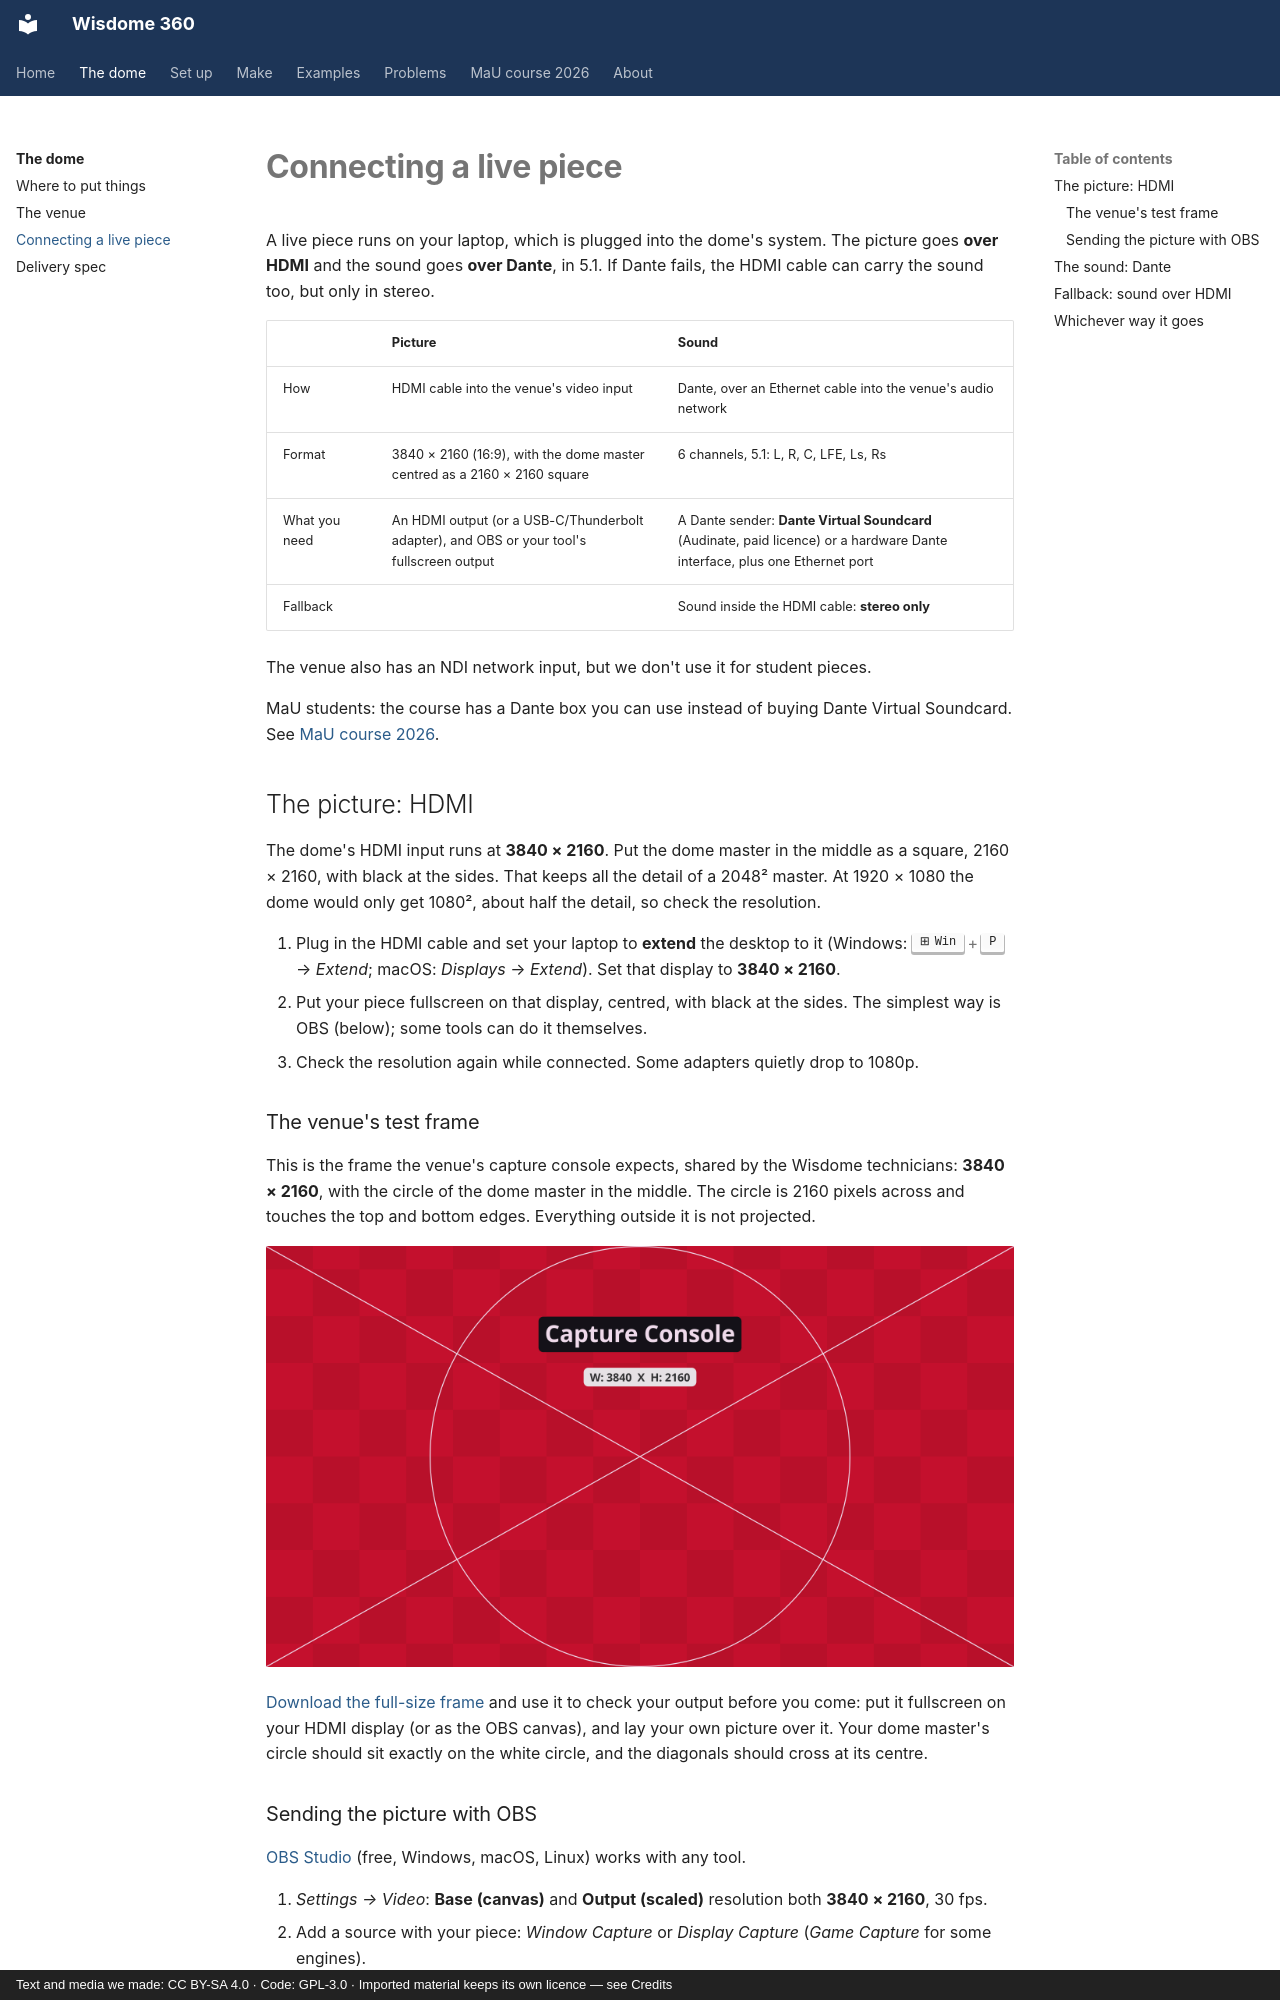

repository: dcuartielles/wisdome-360 · page: reference/connecting/index.html · generator: mkdocs · copyright: Text and media we made: CC BY-SA 4.0 · Code: GPL-3.0 · Imported material keeps its own licence — see Credits

---
title: Connecting a live piece
---

# Connecting a live piece

A live piece runs on your laptop, which is plugged into the dome's system. The picture goes **over HDMI** and the sound goes **over Dante**, in 5.1. If Dante fails, the HDMI cable can carry the sound too, but only in stereo.

| | **Picture** | **Sound** |
|---|---|---|
| How | HDMI cable into the venue's video input | Dante, over an Ethernet cable into the venue's audio network |
| Format | 3840 × 2160 (16:9), with the dome master centred as a 2160 × 2160 square | 6 channels, 5.1: L, R, C, LFE, Ls, Rs |
| What you need | An HDMI output (or a USB-C/Thunderbolt adapter), and OBS or your tool's fullscreen output | A Dante sender: **Dante Virtual Soundcard** (Audinate, paid licence) or a hardware Dante interface, plus one Ethernet port |
| Fallback | | Sound inside the HDMI cable: **stereo only** |

The venue also has an NDI network input, but we don't use it for student pieces.

MaU students: the course has a Dante box you can use instead of buying Dante Virtual Soundcard. See [MaU course 2026](../course/index.md#two-tracks).

## The picture: HDMI

The dome's HDMI input runs at **3840 × 2160**. Put the dome master in the middle as a square, 2160 × 2160, with black at the sides. That keeps all the detail of a 2048² master. At 1920 × 1080 the dome would only get 1080², about half the detail, so check the resolution.

1. Plug in the HDMI cable and set your laptop to **extend** the desktop to it (Windows: ++win+p++ → *Extend*; macOS: *Displays* → *Extend*). Set that display to **3840 × 2160**.
2. Put your piece fullscreen on that display, centred, with black at the sides. The simplest way is OBS (below); some tools can do it themselves.
3. Check the resolution again while connected. Some adapters quietly drop to 1080p.

### The venue's test frame

This is the frame the venue's capture console expects, shared by the Wisdome technicians: **3840 × 2160**,
with the circle of the dome master in the middle. The circle is 2160 pixels across and touches the top and
bottom edges. Everything outside it is not projected.

![The Wisdome capture console test frame: a red checkerboard at 3840 × 2160, a white circle touching the top and bottom edges in the middle, two diagonals crossing at the centre, and the label Capture Console, W: 3840 × H: 2160](images/capture-console-3840x2160.jpg)

[Download the full-size frame](images/capture-console-3840x2160.jpg) and use it to check your output before you come:
put it fullscreen on your HDMI display (or as the OBS canvas), and lay your own picture over it.
Your dome master's circle should sit exactly on the white circle, and the diagonals should cross at its centre.
